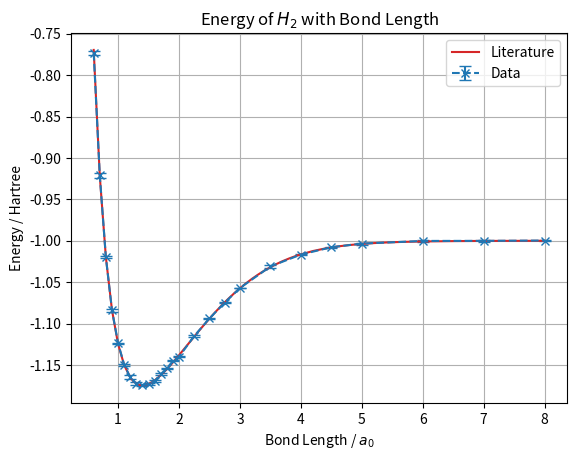

Write the Python code that produced this figure.
import numpy as np
import matplotlib.pyplot as plt
from scipy.optimize import curve_fit
from scipy.signal import savgol_filter

# Data collected from fixed-nuclei calculations of H2, each calculation was
# run 3 times and averaged
# Data is indexed by 'bond length', 'energy', 'standard error'
Data = np.array([[0.6, -0.7732, 0.0027], \
                 [0.7, -0.9211, 0.0027], \
                 [0.8, -1.0200, 0.0011], \
                 [0.9, -1.0838, 0.0017], \
                 [1,   -1.1237, 0.0007], \
                 [1.1, -1.1494, 0.0012], \
                 [1.2, -1.1649, 0.0025], \
                 [1.3, -1.1724, 0.0018], \
                 [1.4, -1.1743, 0.0009], \
                 [1.5, -1.1732, 0.0014], \
                 [1.6, -1.1694, 0.0013], \
                 [1.7, -1.1610, 0.0016], \
                 [1.8, -1.1541, 0.0005], \
                 [1.9, -1.1450, 0.0005], \
                 [2,   -1.1400, 0.0008], \
                 [2.25,-1.1150, 0.0010], \
                 [2.5, -1.09369, 0.00013], \
                 [2.75,-1.0747, 0.0007], \
                 [3,   -1.0570, 0.0004], \
                 [3.5, -1.0310, 0.0014], \
                 [4,   -1.01662, 0.00023], \
                 [4.5, -1.0078, 0.0007], \
                 [5,   -1.0034, 0.0012], \
                 [6,   -1.0002, 0.0008], \
                 [7,   -1.0001, 0.0008], \
                 [8,   -0.9997, 0.0004]])

# Literature values from Pachucki (2010)
# Data is indexed by 'bond length', 'energy'
Lit_Data = np.array([[0.6, -0.769635], \
                        [0.7, -0.922027], \
                        [0.8, -1.020057], \
                        [0.9, -1.083643], \
                        [1.0, -1.124540], \
                        [1.1, -1.150057], \
                        [1.2, -1.164935], \
                        [1.25, -1.169420], \
                        [1.3, -1.172347], \
                        [1.32, -1.173139], \
                        [1.34, -1.17375], \
                        [1.36, -1.174148], \
                        [1.38, -1.174392], \
                        [1.39, -1.174453], \
                        [1.4, -1.174476], \
                        [1.41, -1.174461], \
                        [1.42, -1.174411], \
                        [1.44, -1.174208], \
                        [1.46, -1.173875], \
                        [1.48, -1.173421], \
                        [1.5, -1.172855], \
                        [1.55, -1.170995], \
                        [1.6, -1.168583], \
                        [1.7, -1.162459], \
                        [1.8, -1.155069], \
                        [1.9, -1.146851], \
                        [2, -1.138133], \
                        [2.1, -1.129164], \
                        [2.2, -1.120132], \
                        [2.3, -1.111182], \
                        [2.4, -1.102423], \
                        [2.5, -1.093938], \
                        [2.6, -1.085791], \
                        [2.7, -1.078028], \
                        [2.8, -1.070683], \
                        [2.9, -1.063778], \
                        [3, -1.057326], \
                        [3.1, -1.051334], \
                        [3.2, -1.045800], \
                        [3.3, -1.040717], \
                        [3.4, -1.036075], \
                        [3.5, -1.031858], \
                        [3.6, -1.028046], \
                        [3.7, -1.024618], \
                        [3.8, -1.021550], \
                        [3.9, -1.018816], \
                        [4, -1.016390], \
                        [4.2, -1.012360], \
                        [4.4, -1.009257], \
                        [4.6, -1.006895], \
                        [4.8, -1.005116], \
                        [5, -1.003786], \
                        [5.2, -1.002797], \
                        [5.4, -1.002065], \
                        [5.6, -1.001525], \
                        [5.8, -1.001128], \
                        [6, -1.000836], \
                        [6.5, -1.000401], \
                        [7, -1.000198], \
                        [7.5, -1.000102], \
                        [8, -1.000056]])

# Plotting the results
plt.errorbar(Data[:,0 ], Data[:,1], yerr=Data[:,2], capsize=4, fmt='x--', label='Data', color='tab:blue')
plt.plot(Lit_Data[:,0], Lit_Data[:,1], label='Literature', color='tab:red')
plt.xlabel(r'Bond Length / $a_0$')
plt.ylabel(r'Energy / Hartree')
plt.title(r'Energy of $H_2$ with Bond Length')
plt.legend()
plt.grid(True)
#plt.savefig("H2_PE_well.svg")
plt.show()
